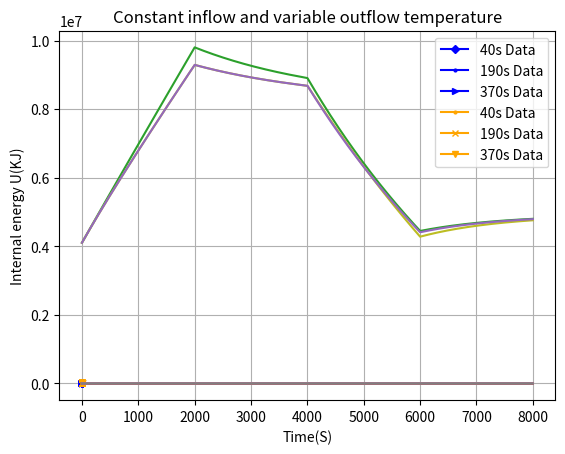

Generate this figure with matplotlib:
import numpy as np
import matplotlib.pyplot as plt
import math
x=8001
m_0=.5
m_in=2.5e-4
m_out=2.0e-4
t=np.linspace(0,x-1,x)
m=np.zeros(x)
T_i=300
T_0=300
T_f=300
a_f=24e-3
print(a_f)
A_s=.175928
c_v=10.316
c_p=14.615
y=c_p/c_v
T=np.zeros(x)
m_hyd=2.0159e-3
v=.1508
R= 8.314

tou=np.zeros(x)
p=np.zeros(x)
H=np.zeros(x)
Q=np.zeros(x)
U=np.zeros(x)

T1=np.zeros(x)
p1=np.zeros(x)
H1=np.zeros(x)
Q1=np.zeros(x)
U1=np.zeros(x)

T2=np.zeros(x)
p2=np.zeros(x)
H2=np.zeros(x)
Q2=np.zeros(x)
U2=np.zeros(x)

A=[-35.17,-9.504,-10.51]
B=[36.16,10.50,11.50]
C=[.04595,.05526,.04841]
A1=[1.204,1.195,1.173]
C1=[1.631,1.000,1.026]
temp=[]
temp1=[]
y1=20
k=np.linspace(1,6,y1)

for i in range(0,x):
    if i<=2000:
        m[i]=m_0+m_in*i

        tou[i]=t[i]*m_in/m_0
        alpha = a_f * A_s / (c_v * m_in)
        T_star = (y * T_i + alpha * T_f) / (1 + alpha)
        T_star1=alpha*T_f/(1+alpha-y)
        T[i] = T_star - (T_star - T_0) / ((1 + tou[i]) ** (1+alpha ))
        p[i]=m[i]*R*T[i]/(m_hyd*v)
        H[i]=m_in*c_p*T_i
        Q[i]=a_f*A_s*(T_f-T[i])
        U[i]=H[i]+Q[i]
        #TC[i]=((A[j]+B[j]*(m[i]/m_0)**.5)**C[j])


        T1[i] = T_star1 - (T_star1 - T_0) / ((1 + tou[i]) ** (1 + alpha-y))
        p1[i] = m[i] * R * T1[i] / (m_hyd * v)
        H1[i] = m_in * c_p * T[i]
        Q1[i] = a_f * A_s * (T_f - T1[i])
        U1[i] = H1[i] + Q1[i]

        T2[i] = T_star - (T_star - T_0) / ((1 + tou[i]) ** (1 + alpha))
        p2[i] = m[i] * R * T2[i] / (m_hyd * v)
        H2[i] = m_in * c_p * T_i
        Q2[i] = a_f * A_s * (T_f - T2[i])
        U2[i] = H2[i] + Q2[i]



    elif i>2000 and i<=4000:
        m[i]=m[i-1]

        t_star=m[2000]*c_v/(a_f*A_s)
        tou[i] =t[i-2000]/t_star
        T_star = T_f
        T_star1=T_f
        T[i] = T_star - (T_star-T[2000])*math.exp(-tou[i])
        p[i] = m[i] * R * T[i] / (m_hyd * v)
        H[i]=0
        Q[i] = a_f * A_s * (T_f - T[i])
        U[i] = H[i] + Q[i]
        #TC[i] = ((A[j] + B[j] * (m[i] / m_0) ** .5) ** C[j])

        T1[i] = T_star1 - (T_star1 - T1[2000]) * math.exp(-tou[i])
        p1[i] = m[i] * R * T1[i] / (m_hyd * v)
        H1[i] = 0
        Q1[i] = a_f * A_s * (T_f - T1[i])
        U1[i] = H1[i] + Q1[i]

        T2[i] = T_star - (T_star - T2[2000]) * math.exp(-tou[i])
        p2[i] = m[i] * R * T2[i] / (m_hyd * v)
        H2[i] = 0
        Q2[i] = a_f * A_s * (T_f - T2[i])
        U2[i] = H2[i] + Q2[i]






    elif i>4000 and i<=6000:
        m[i]=1- m_out*(i-4000)

        tou[i] = -t[i-4000] * m_out / m[4000]
        alpha = -a_f * A_s / (c_v * m_out)
        T_star = (y * T_i + alpha * T_f) / (1 + alpha)
        T_star1 = alpha * T_f / (1 + alpha - y)
        T[i] = T_star - (T_star - T[4000]) / ((1 + tou[i]) ** (1 + alpha))
        p[i] = m[i] * R * T[i] / (m_hyd * v)
        H[i]=-m_out*c_p*T[i]
        Q[i] = a_f * A_s * (T_f - T[i])
        U[i] = H[i] + Q[i]
        #TC[i] = ((A[j] + B[j] * (m[i] / m_0) ** .5) ** C[j])

        T1[i] = T_star1 - (T_star1 - T1[4000]) / ((1 + tou[i]) ** (1 + alpha - y))
        p1[i] = m[i] * R * T1[i] / (m_hyd * v)
        H1[i] = -m_out * c_p * T[i]
        Q1[i] = a_f * A_s * (T_f - T1[i])
        U1[i] = H1[i] + Q1[i]

        T2[i] = T_star1 - (T_star1 - T2[4000]) / ((1 + tou[i]) ** (1 + alpha - y))
        p2[i] = m[i] * R * T2[i] / (m_hyd * v)
        H2[i] = -m_out * c_p * T[i]
        Q2[i] = a_f * A_s * (T_f - T2[i])
        U2[i] = H2[i] + Q2[i]





    else:
        m[i]=m[i-1]
        t_star = m[6000] * c_v / (a_f * A_s)
        tou[i] = t[i-6000] / t_star
        T_star = T_f
        T_star1=T_f
        T[i] = T_star - (T_star - T[6000]) * math.exp(-tou[i])
        p[i] = (m[i] * R * T[i] / (m_hyd * v))
        H[i]=0
        Q[i] = a_f * A_s * (T_f - T[i])
        U[i] = H[i] + Q[i]
        #TC[i] = ((A[j] + B[j] * (m[i] / m_0) ** .5) ** C[j])

        T1[i] = T_star1 - (T_star1 - T1[6000]) * math.exp(-tou[i])
        p1[i] = m[i] * R * T1[i] / (m_hyd * v)
        H1[i] = 0
        Q1[i] = a_f * A_s * (T_f - T1[i])
        U1[i] = H1[i] + Q1[i]

        T2[i] = T_star1 - (T_star1 - T2[6000]) * math.exp(-tou[i])
        p2[i] = m[i] * R * T2[i] / (m_hyd * v)
        H2[i] = 0
        Q2[i] = a_f * A_s * (T_f - T2[i])
        U2[i] = H2[i] + Q2[i]
for j in range(0,3):
    TC =np.zeros(y1)
    TC1=np.zeros(y1)
    for i in range(0,y1):
        TC[i]= ((A[j] + B[j] * (k[i] ) ** .5) ** C[j])
        TC1[i]= (A1[j]-(A1[j]-1)*k[i]**(-C1[j]))
    temp.append(TC)
    temp1.append(TC1)


plt.plot(k,temp[0],marker='D',markersize='4',color='blue',label='40s Data')
plt.plot(k,temp[1],marker='.',markersize='4',color='blue',label='190s Data')
plt.plot(k,temp[2],marker='>',markersize='4',color='blue',label='370s Data')
plt.plot(k,temp1[0],marker='.',markersize='4',color='orange',label='40s Data')
plt.plot(k,temp1[1],marker='x',markersize='4',color='orange',label='190s Data')
plt.plot(k,temp1[2],marker='v',markersize='4',color='orange',label='370s Data')
plt.xlabel('Final / initial mass m/m0')
plt.ylabel('Final/ initial temperature T/T0')
plt.grid()
plt.legend()
plt.show()


plt.plot(t,m)
plt.xlabel('Time(s)')
plt.ylabel('Mass(Kg)')
plt.title(' Variable inflow/outflow tempefrature ')
plt.grid()
plt.show()

plt.plot(t,T1)
plt.xlabel('Time(S)')
plt.ylabel('Temperature T(K)')
plt.title('Variable inflow/outflow temperature')
plt.grid()
plt.show()

plt.plot(t,p1)
plt.xlabel('Time(S)')
plt.ylabel('PRESSURE P(pa)')
plt.title('Variable inflow/outflow  temperature')
plt.grid()
plt.show()

plt.plot(t,H1)
plt.xlabel('Time(S)')
plt.ylabel('ENTHALPY H(KJ)')
plt.title('Variable inflow/outflow temperature')
plt.grid()
plt.show()

plt.plot(t,Q1)
plt.xlabel('Time(S)')
plt.ylabel('HEAT FLOW Q(KJ)')
plt.title('Variable inflow/outflow temperature')
plt.grid()
plt.show()

plt.plot(t,U1)
plt.xlabel('Time(S)')
plt.ylabel('Internal energy U(KJ)')
plt.title('Variable inflow/outflow temperature')
plt.grid()
plt.show()

plt.plot(t,m)
plt.xlabel('Time(S)')
plt.ylabel('Mass(Kg)')
plt.title('Constant inflow/outflow temperature')
plt.grid()
plt.show()

plt.plot(t,T)
plt.xlabel('Time(S)')
plt.ylabel('Temperature T(K)')
plt.title('Constant inflow/outflow temperature')
plt.grid()
plt.show()

plt.plot(t,p)
plt.xlabel('Time(S)')
plt.ylabel('PRESSURE P(pa)')
plt.title('Constant inflow/outflow temperature')
plt.grid()
plt.show()

plt.plot(t,H)
plt.xlabel('Time(S)')
plt.ylabel('ENTHALPY H(KJ)')
plt.title('Constant inflow/outflow temperature')
plt.grid()
plt.show()

plt.plot(t,Q)
plt.xlabel('Time(S)')
plt.ylabel('HEAT FLOW Q(KJ)')
plt.title('Constant inflow/outflow temperature')
plt.grid()
plt.show()

plt.plot(t,U)
plt.xlabel('Time(S)')
plt.ylabel('Internal energy U(KJ)')
plt.title('Constant inflow/outflow temperature')
plt.grid()
plt.show()

plt.plot(t,m)
plt.xlabel('Time(S)')
plt.ylabel('Mass(Kg)')
plt.title('Constant inflow and variable outflow temperature ')
plt.grid()
plt.show()

plt.plot(t,T2)
plt.xlabel('Time(S)')
plt.ylabel('Temperature T(K)')
plt.title('Constant inflow and variable outflow temperature')
plt.grid()
plt.show()

plt.plot(t,p2)
plt.xlabel('Time(S)')
plt.ylabel('PRESSURE P(pa)')
plt.title('Constant inflow and variable outflow temperature')
plt.grid()
plt.show()

plt.plot(t,H2)
plt.xlabel('Time(S)')
plt.ylabel('ENTHALPY H(KJ)')
plt.title('Constant inflow and variable outflow temperature')
plt.grid()
plt.show()

plt.plot(t,Q2)
plt.xlabel('Time(S)')
plt.ylabel('HEAT FLOW Q(KJ)')
plt.title('Constant inflow and variable outfow temperatures')
plt.grid()
plt.show()

plt.plot(t,U2)
plt.xlabel('Time(S)')
plt.ylabel('Internal energy U(KJ)')
plt.title('Constant inflow and variable outflow temperature')
plt.grid()
plt.show()


































































































































































































































































































































































































































































































































































































































































































































































































































































































































































































































































































































































































































































































































































































































































































































































































































































































































































































































































































































































































































































































































































































































































































































































































































































































































































































































































































































































































































































































































































































































































































































































































































































































































































































































































































































































































































































































































































































































































































































































































































































































































































































































































































































9











































































































































































































































































































































































































































































































































































































































































































































































































































































































































































































































































































































































































































































































































































































































































































































































































































































































































































































































































































































































































































































































































































